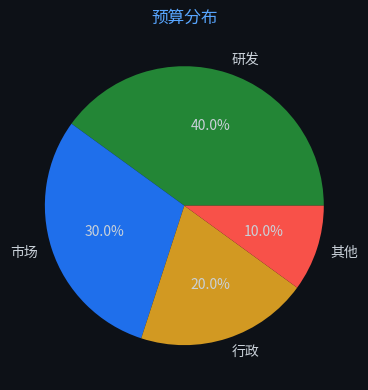

Recreate this plot in Python. (Note: this script raises an exception after producing the figure.)

import matplotlib
matplotlib.use('Agg')
import matplotlib.pyplot as plt
import json, base64, os

chart = json.loads('''{"chartType":"pie","title":{"literalString":"预算分布"},"labels":["研发","市场","行政","其他"],"datasets":[{"label":"预算","data":[40,30,20,10]}],"sizes":{"width":600,"height":400}}''')

fig, ax = plt.subplots(figsize=(600/100, 400/100))
fig.patch.set_facecolor('#0d1117')
ax.set_facecolor('#161b22')
ax.tick_params(colors='#c9d1d9')
ax.xaxis.label.set_color('#c9d1d9')
ax.yaxis.label.set_color('#c9d1d9')
ax.title.set_color('#58a6ff')
for spine in ax.spines.values(): spine.set_color('#30363d')

labels = ["研发","市场","行政","其他"]
datasets = [{"label":"预算","data":[40,30,20,10]}]
chartType = "pie"

if chartType == 'pie':
    wedges, texts, autotexts = ax.pie(datasets[0]['data'], labels=labels, autopct='%1.1f%%',
        colors=['#238636','#1f6feb','#d29922','#f85149','#a371f7','#3fb950'],
        textprops={'color':'#c9d1d9'})
else:
    for ds in datasets:
        color = ds.get('color', None)
        if chartType == 'bar':
            ax.bar(labels, ds['data'], label=ds['label'])
        elif chartType == 'line':
            ax.plot(labels, ds['data'], marker='o', label=ds['label'])
    ax.legend(facecolor='#161b22', edgecolor='#30363d', labelcolor='#c9d1d9')

ax.set_title(chart.get('title',{}).get('literalString',''), color='#58a6ff', fontsize=12)
plt.tight_layout()
plt.savefig("/Users/wisonzhu/projects/ag-ui-demo/.tmp/chart_g1rkky.png", dpi=100, bbox_inches='tight', facecolor='#0d1117')
